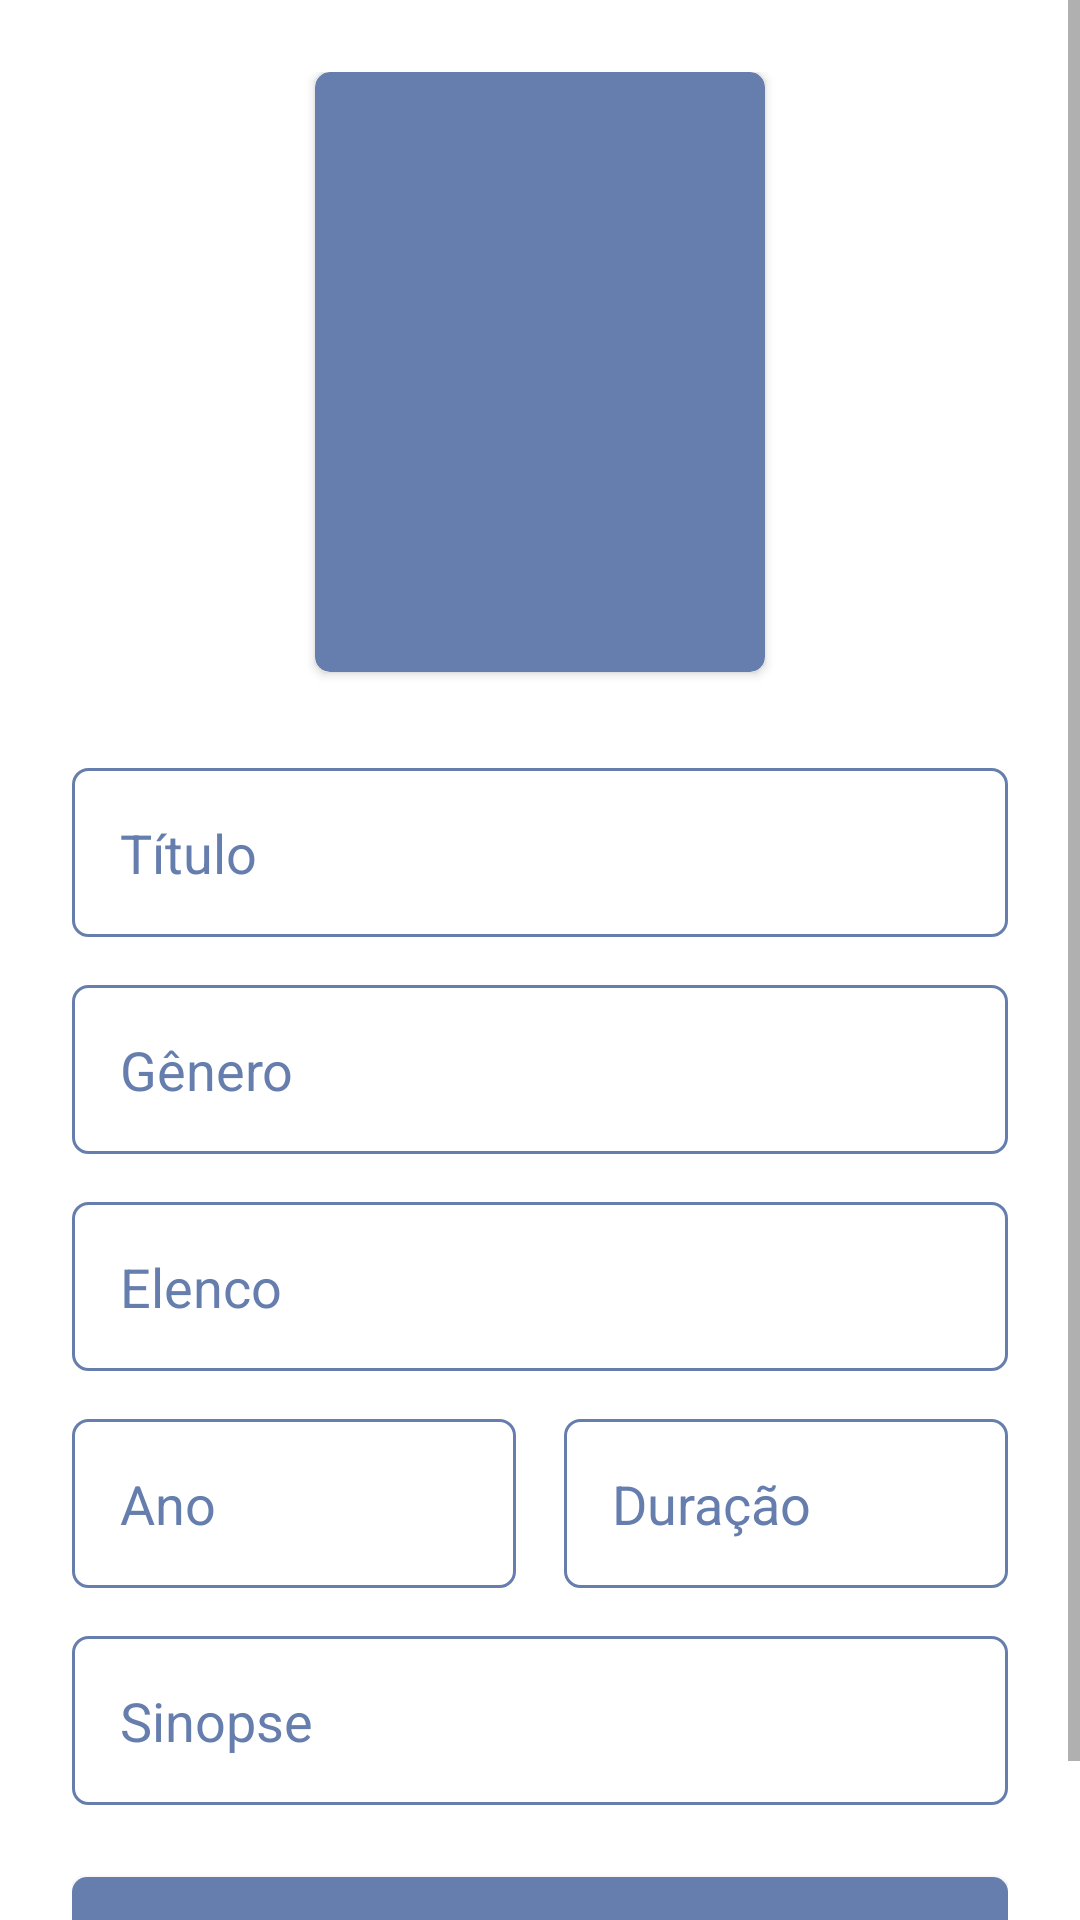

This screen was rendered from an Android layout file. Write that file and the resources it references.
<!-- AndroidManifest.xml: application theme Theme.Movies -->
<!-- res/layout/fragment_add.xml -->
<?xml version="1.0" encoding="utf-8"?>
<androidx.constraintlayout.widget.ConstraintLayout xmlns:android="http://schemas.android.com/apk/res/android"
    xmlns:app="http://schemas.android.com/apk/res-auto"
    xmlns:tools="http://schemas.android.com/tools"
    android:layout_width="match_parent"
    android:layout_height="match_parent"
    style="@style/BackgroundApp"
    tools:context=".fragment.AddFragment">

    <ScrollView
        android:id="@+id/scrollView2"
        android:layout_width="0dp"
        android:layout_height="0dp"
        android:fillViewport="true"
        app:layout_constraintBottom_toBottomOf="parent"
        app:layout_constraintEnd_toEndOf="parent"
        app:layout_constraintStart_toStartOf="parent"
        app:layout_constraintTop_toTopOf="parent">

        <androidx.constraintlayout.widget.ConstraintLayout
            android:layout_width="match_parent"
            android:layout_height="wrap_content"
            android:padding="24dp">

            <androidx.cardview.widget.CardView
                android:id="@+id/cardView"
                android:layout_width="150dp"
                android:layout_height="200dp"
                app:cardBackgroundColor="@color/cor_geral"
                app:cardCornerRadius="5dp"
                app:layout_constraintBottom_toTopOf="@+id/et_titulo"
                app:layout_constraintEnd_toEndOf="parent"
                app:layout_constraintHorizontal_bias="0.5"
                app:layout_constraintStart_toStartOf="parent"
                app:layout_constraintTop_toTopOf="parent"
                app:layout_constraintVertical_chainStyle="packed">

                <FrameLayout
                    android:layout_width="match_parent"
                    android:layout_height="match_parent">

                    <ImageView
                        android:id="@+id/imageView"
                        android:layout_width="match_parent"
                        android:layout_height="match_parent"
                        android:scaleType="centerCrop"/>

                    <ImageView
                        android:id="@+id/imageViewFake"
                        android:layout_width="match_parent"
                        android:layout_height="match_parent"
                        android:padding="24dp"
                        android:src="@drawable/ic_camera"/>

                </FrameLayout>


            </androidx.cardview.widget.CardView>

            <EditText
                android:id="@+id/et_titulo"
                android:layout_width="match_parent"
                android:layout_height="wrap_content"
                android:layout_marginTop="32dp"
                android:background="@drawable/bg_edit3"
                android:hint="@string/txt_titulo"
                android:inputType="text"
                android:textColorHint="@color/cor_geral"
                android:textColor="@android:color/white"
                android:padding="16dp"
                app:layout_constraintBottom_toTopOf="@+id/et_genero"
                app:layout_constraintEnd_toEndOf="parent"
                app:layout_constraintHorizontal_bias="0.5"
                app:layout_constraintStart_toStartOf="parent"
                app:layout_constraintTop_toBottomOf="@+id/cardView"/>

            <EditText
                android:id="@+id/et_genero"
                android:layout_width="match_parent"
                android:layout_height="wrap_content"
                android:layout_marginTop="16dp"
                android:background="@drawable/bg_edit3"
                android:hint="@string/txt_genero"
                android:inputType="text"
                android:textColorHint="@color/cor_geral"
                android:textColor="@android:color/white"
                android:padding="16dp"
                app:layout_constraintBottom_toTopOf="@+id/et_elenco"
                app:layout_constraintEnd_toEndOf="parent"
                app:layout_constraintHorizontal_bias="0.5"
                app:layout_constraintStart_toStartOf="parent"
                app:layout_constraintTop_toBottomOf="@+id/et_titulo" />

            <EditText
                android:id="@+id/et_elenco"
                android:layout_width="match_parent"
                android:layout_height="wrap_content"
                android:layout_marginTop="16dp"
                android:background="@drawable/bg_edit3"
                android:hint="@string/txt_elenco"
                android:inputType="text"
                android:textColorHint="@color/cor_geral"
                android:textColor="@android:color/white"
                android:padding="16dp"
                app:layout_constraintBottom_toTopOf="@+id/linearLayout"
                app:layout_constraintEnd_toEndOf="parent"
                app:layout_constraintHorizontal_bias="0.5"
                app:layout_constraintStart_toStartOf="parent"
                app:layout_constraintTop_toBottomOf="@+id/et_genero" />

            <LinearLayout
                android:id="@+id/linearLayout"
                android:layout_width="match_parent"
                android:layout_height="wrap_content"
                android:layout_marginTop="16dp"
                android:orientation="horizontal"
                app:layout_constraintBottom_toTopOf="@+id/et_sinopse"
                app:layout_constraintEnd_toEndOf="parent"
                app:layout_constraintHorizontal_bias="0.5"
                app:layout_constraintStart_toStartOf="parent"
                app:layout_constraintTop_toBottomOf="@+id/et_elenco">

                <EditText
                    android:id="@+id/et_ano"
                    android:layout_width="match_parent"
                    android:layout_height="wrap_content"
                    android:layout_weight="1"
                    android:background="@drawable/bg_edit3"
                    android:layout_marginEnd="8dp"
                    android:hint="@string/txt_ano"
                    android:inputType="date"
                    android:textColorHint="@color/cor_geral"
                    android:textColor="@android:color/white"
                    android:padding="16dp" />

                <EditText
                    android:id="@+id/et_duracao"
                    android:layout_width="match_parent"
                    android:layout_height="wrap_content"
                    android:layout_marginStart="8dp"
                    android:layout_weight="1"
                    android:background="@drawable/bg_edit3"
                    android:hint="@string/txt_duracao"
                    android:padding="16dp"
                    android:inputType="number"
                    android:textColor="@android:color/white"
                    android:textColorHint="@color/cor_geral" />

            </LinearLayout>

            <EditText
                android:id="@+id/et_sinopse"
                android:layout_width="match_parent"
                android:layout_height="wrap_content"
                android:layout_marginTop="16dp"
                android:background="@drawable/bg_edit3"
                android:hint="@string/txt_sinopse"
                android:padding="16dp"
                android:inputType="text"
                android:textColorHint="@color/cor_geral"
                android:textColor="@android:color/white"
                app:layout_constraintBottom_toTopOf="@+id/btn_cadastrar"
                app:layout_constraintEnd_toEndOf="parent"
                app:layout_constraintHorizontal_bias="0.5"
                app:layout_constraintStart_toStartOf="parent"
                app:layout_constraintTop_toBottomOf="@+id/linearLayout" />

            <android.widget.Button
                android:id="@+id/btn_cadastrar"
                android:layout_width="match_parent"
                android:layout_height="wrap_content"
                android:layout_marginTop="24dp"
                android:background="@drawable/bg_edit"
                android:text="@string/txt_cadastrar"
                android:textColor="@color/white"
                app:layout_constraintBottom_toTopOf="@+id/progressBar"
                app:layout_constraintEnd_toEndOf="parent"
                app:layout_constraintHorizontal_bias="0.5"
                app:layout_constraintStart_toStartOf="parent"
                app:layout_constraintTop_toBottomOf="@+id/et_sinopse" />

            <ProgressBar
                android:id="@+id/progressBar"
                android:layout_width="wrap_content"
                android:layout_height="wrap_content"
                android:layout_marginTop="8dp"
                android:indeterminateTint="@color/cor_geral"
                android:visibility="gone"
                tools:visibility="visible"
                app:layout_constraintBottom_toBottomOf="parent"
                app:layout_constraintEnd_toEndOf="parent"
                app:layout_constraintHorizontal_bias="0.5"
                app:layout_constraintStart_toStartOf="parent"
                app:layout_constraintTop_toBottomOf="@+id/btn_cadastrar" />



        </androidx.constraintlayout.widget.ConstraintLayout>


    </ScrollView>

</androidx.constraintlayout.widget.ConstraintLayout>
<!-- resources referenced by this layout -->
<resources>
  <color name="cor_geral">#667EAD</color>
  <color name="white">#FFFFFFFF</color>
  <!-- drawable bg_edit (drawable) -->
  <?xml version="1.0" encoding="utf-8"?>
  <shape xmlns:android="http://schemas.android.com/apk/res/android"
      android:shape="rectangle">
  
      <solid android:color="#667EAD"/>
      <corners android:radius="5dp"/>
  
  </shape>
  <!-- drawable bg_edit3 (drawable) -->
  <?xml version="1.0" encoding="utf-8"?>
  <shape xmlns:android="http://schemas.android.com/apk/res/android"
      android:shape="rectangle">
  
      <stroke android:color="@color/cor_geral" android:width="1dp"/>
      <corners android:radius="5dp"/>
  
  </shape>
  <string name="txt_ano">Ano</string>
  <string name="txt_cadastrar">Cadastrar</string>
  <string name="txt_duracao">Duração</string>
  <string name="txt_elenco">Elenco</string>
  <string name="txt_genero">Gênero</string>
  <string name="txt_sinopse">Sinopse</string>
  <string name="txt_titulo">Título</string>
  <style name="BackgroundApp">
          <item name="android:background">@color/white</item>
      </style>
  <style name="Theme.Movies" parent="Theme.MaterialComponents.DayNight.NoActionBar">
          
          <item name="colorPrimary">@color/purple_500</item>
          <item name="colorPrimaryVariant">@color/white</item>
          <item name="colorOnPrimary">@color/white</item>
          
          <item name="colorSecondary">@color/teal_200</item>
          <item name="colorSecondaryVariant">@color/teal_700</item>
          <item name="colorOnSecondary">@color/black</item>
          
          <item name="android:statusBarColor">?attr/colorPrimaryVariant</item>
          
      </style>
  <color name="purple_500">#FF6200EE</color>
  <color name="teal_200">#FF03DAC5</color>
  <color name="teal_700">#FF018786</color>
  <color name="black">#FF000000</color>
</resources>
